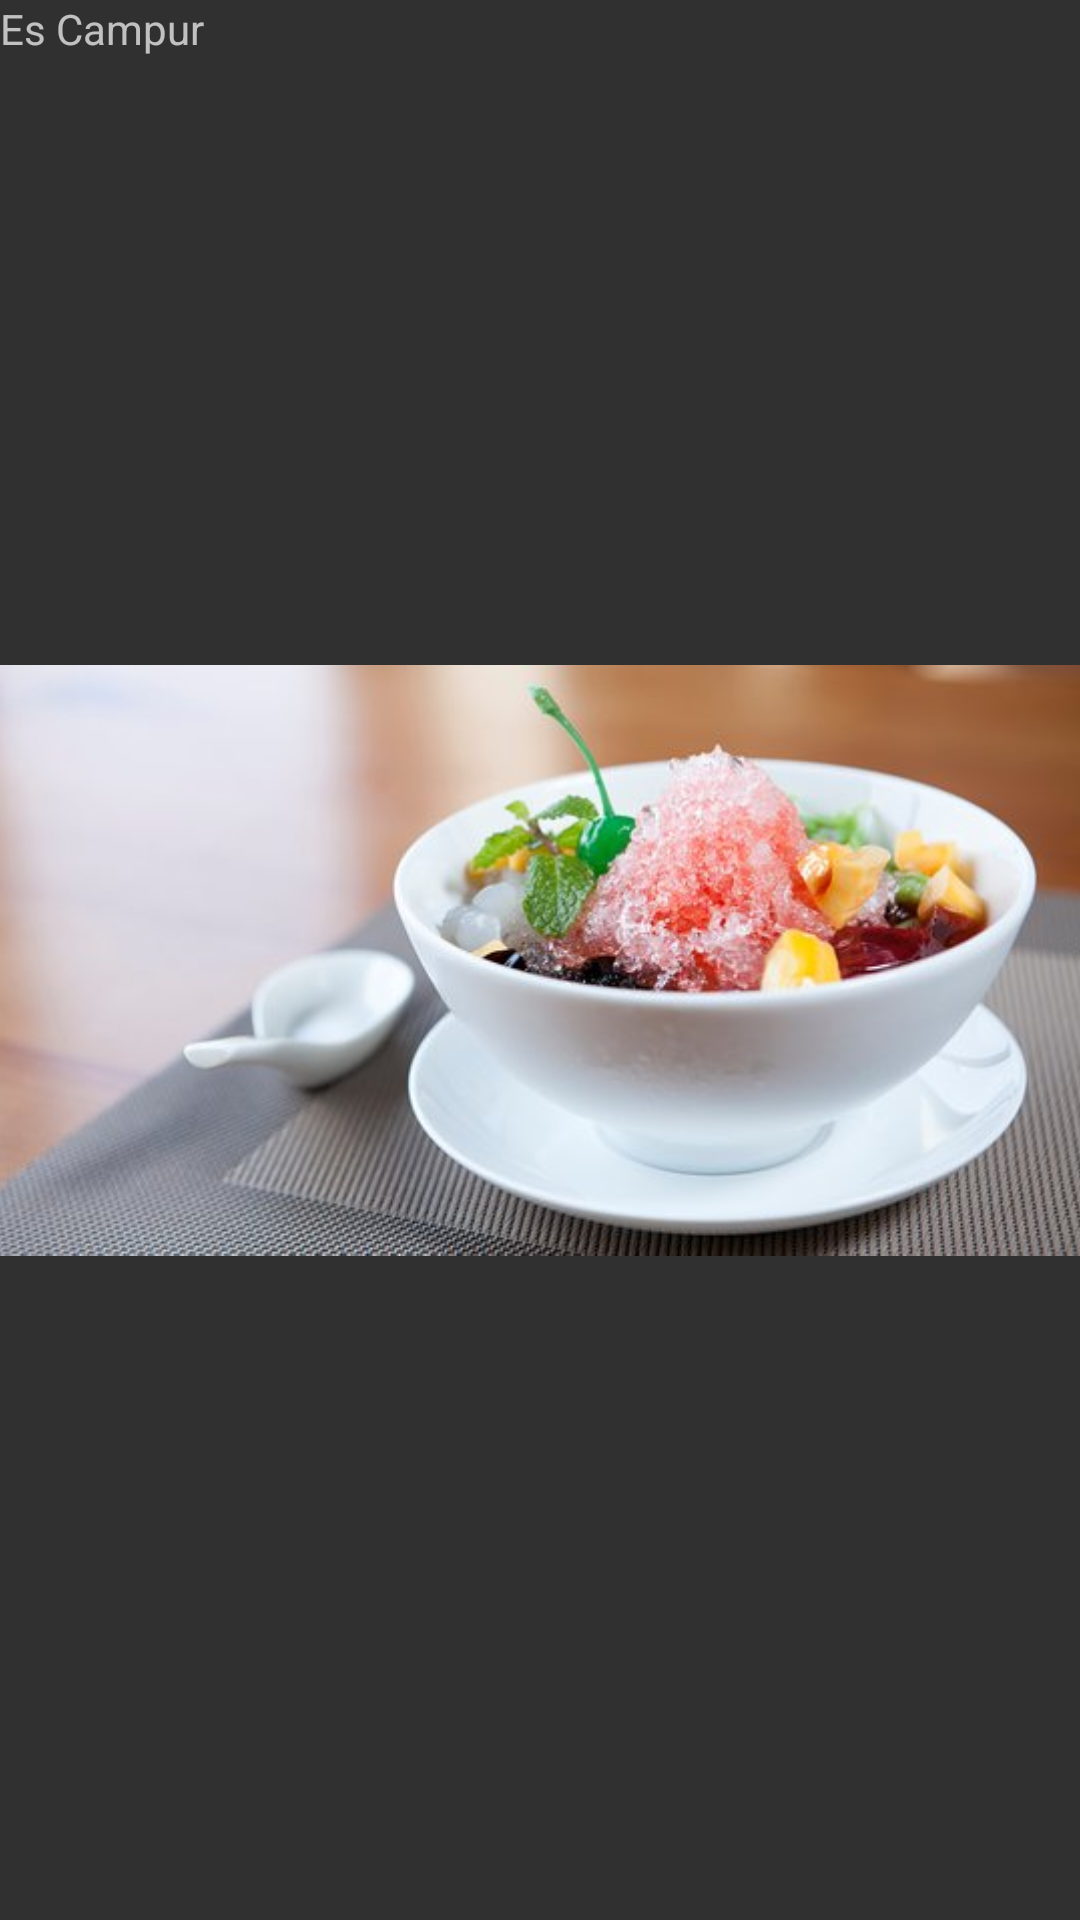

The Android layout XML behind this screen, and the referenced resources:
<!-- AndroidManifest.xml: application theme AppTheme -->
<!-- res/layout/activity_c.xml -->
<?xml version="1.0" encoding="utf-8"?>
<android.support.constraint.ConstraintLayout xmlns:android="http://schemas.android.com/apk/res/android"
    xmlns:app="http://schemas.android.com/apk/res-auto"
    xmlns:tools="http://schemas.android.com/tools"
    android:layout_width="match_parent"
    android:layout_height="match_parent"
    tools:context="com.okedroid.customlistviewdengansearchbox.CActivity">

    <ImageView
        android:layout_width="368dp"
        android:layout_height="551dp"
        android:src="@drawable/escampur"
        app:layout_constraintBottom_toBottomOf="parent"
        app:layout_constraintLeft_toLeftOf="parent"
        app:layout_constraintRight_toRightOf="parent"
        app:layout_constraintTop_toTopOf="parent" />

    <TextView
        android:id="@+id/title"
        android:layout_width="wrap_content"
        android:layout_height="wrap_content"
        android:layout_centerHorizontal="true"
        android:layout_marginTop="20dp"
        android:text="Es Campur"
        tools:layout_editor_absoluteX="8dp"
        tools:layout_editor_absoluteY="0dp" />
</android.support.constraint.ConstraintLayout>
<!-- resources referenced by this layout -->
<resources>
  <!-- drawable escampur: jpg bitmap (drawable, 29943 bytes) -->
  <style name="AppTheme" parent="Theme.AppCompat.NoActionBar">
          <item name="colorPrimary">@color/colorPrimary</item>
          <item name="colorPrimaryDark">@color/colorPrimaryDark</item>
          
      </style>
  <!-- not gathered from this repository: default colours our renderer supplied (Android Studio template values) -->
  <color name="colorPrimary">#FF6200EE</color>
  <color name="colorPrimaryDark">#FF3700B3</color>
</resources>
